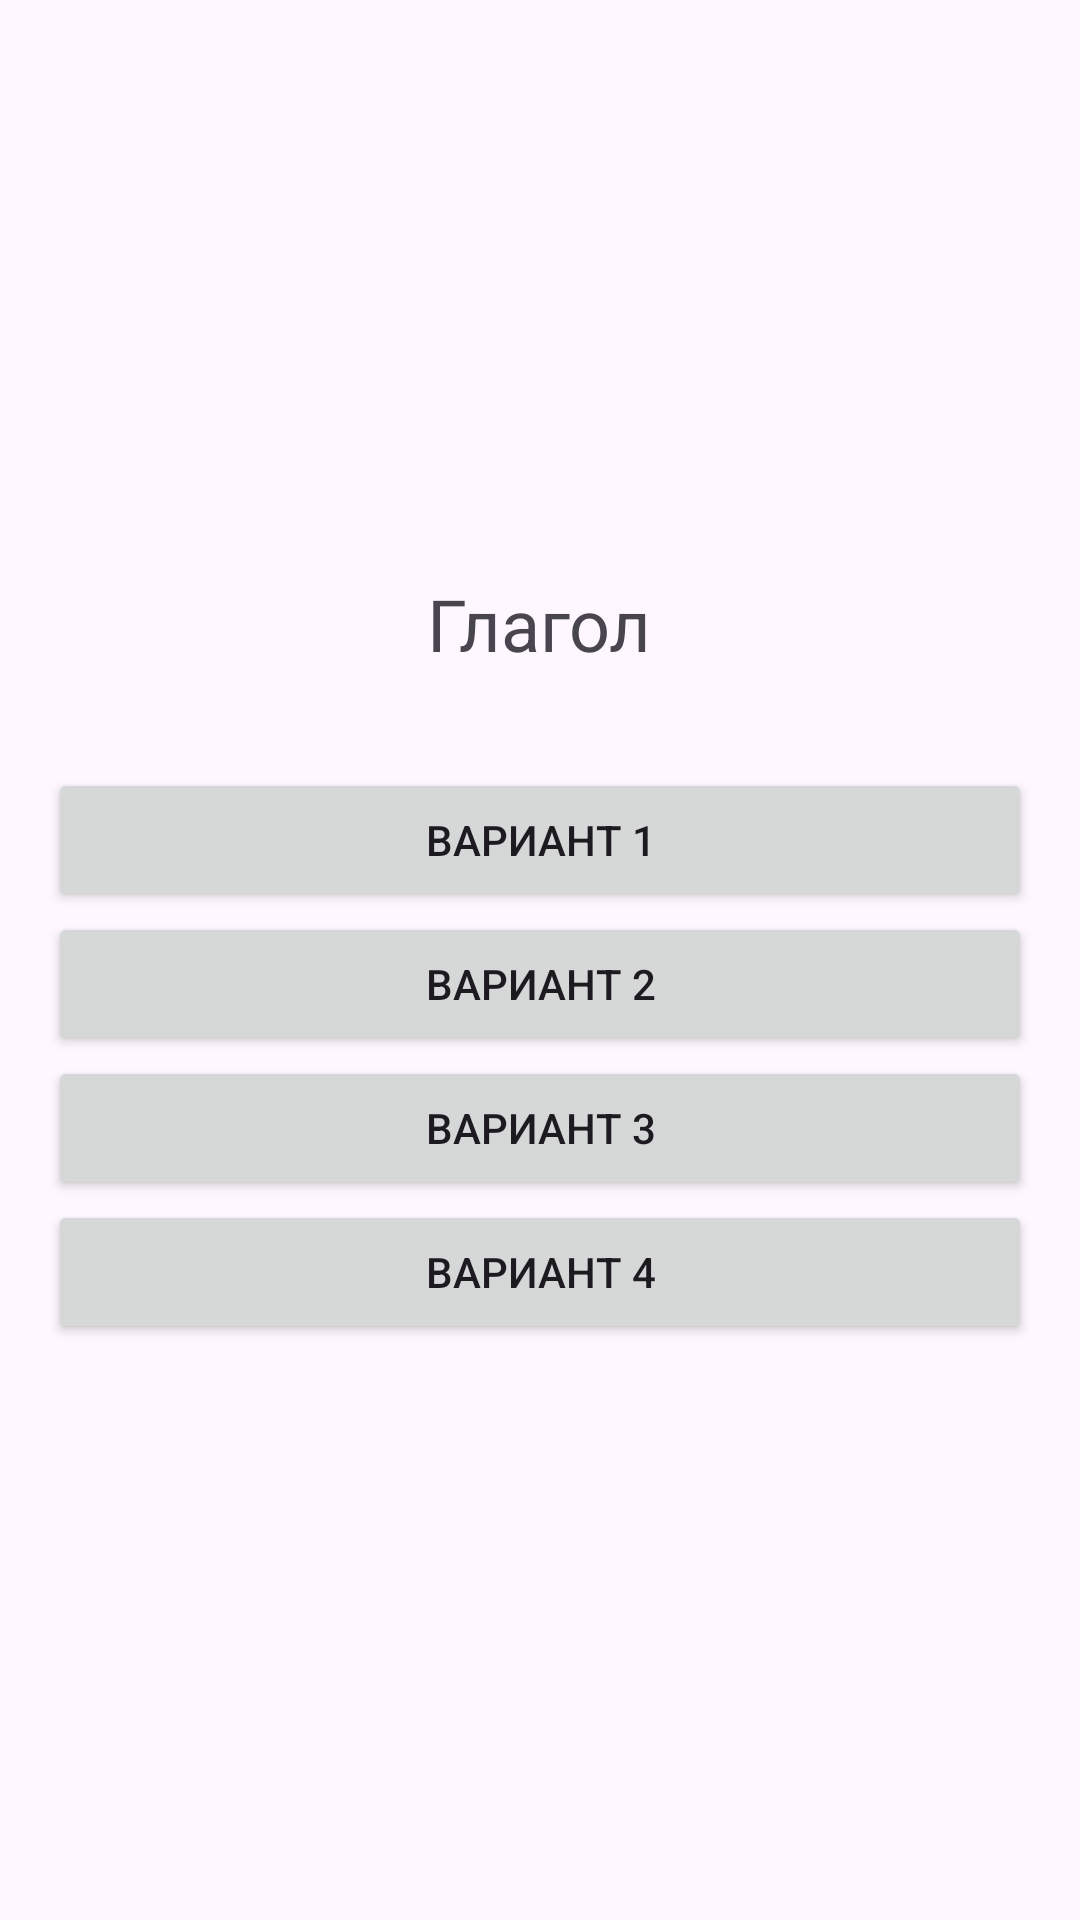

Write the Android layout XML for this screen, with the resource values it uses.
<!-- AndroidManifest.xml: application theme Theme.BasicKorVerbs -->
<!-- res/layout/fragment_antonym_training.xml -->
<LinearLayout xmlns:android="http://schemas.android.com/apk/res/android"
    android:layout_width="match_parent"
    android:layout_height="match_parent"
    android:gravity="center"
    android:orientation="vertical"
    android:id="@+id/fragment_antonym_training"
    android:padding="16dp">

    <TextView
        android:id="@+id/tvVerb"
        android:layout_width="wrap_content"
        android:layout_height="wrap_content"
        android:text="Глагол"
        android:textSize="24sp"
        android:layout_marginBottom="32dp"/>

    <Button
        android:id="@+id/btnOption1"
        android:layout_width="match_parent"
        android:layout_height="wrap_content"
        android:text="Вариант 1" />

    <Button
        android:id="@+id/btnOption2"
        android:layout_width="match_parent"
        android:layout_height="wrap_content"
        android:text="Вариант 2" />

    <Button
        android:id="@+id/btnOption3"
        android:layout_width="match_parent"
        android:layout_height="wrap_content"
        android:text="Вариант 3" />

    <Button
        android:id="@+id/btnOption4"
        android:layout_width="match_parent"
        android:layout_height="wrap_content"
        android:text="Вариант 4" />

</LinearLayout>
<!-- resources referenced by this layout -->
<resources>
  <style name="Theme.BasicKorVerbs" parent="Base.Theme.BasicKorVerbs" />
  <style name="Base.Theme.BasicKorVerbs" parent="Theme.Material3.DayNight.NoActionBar">
          
          
      </style>
</resources>
